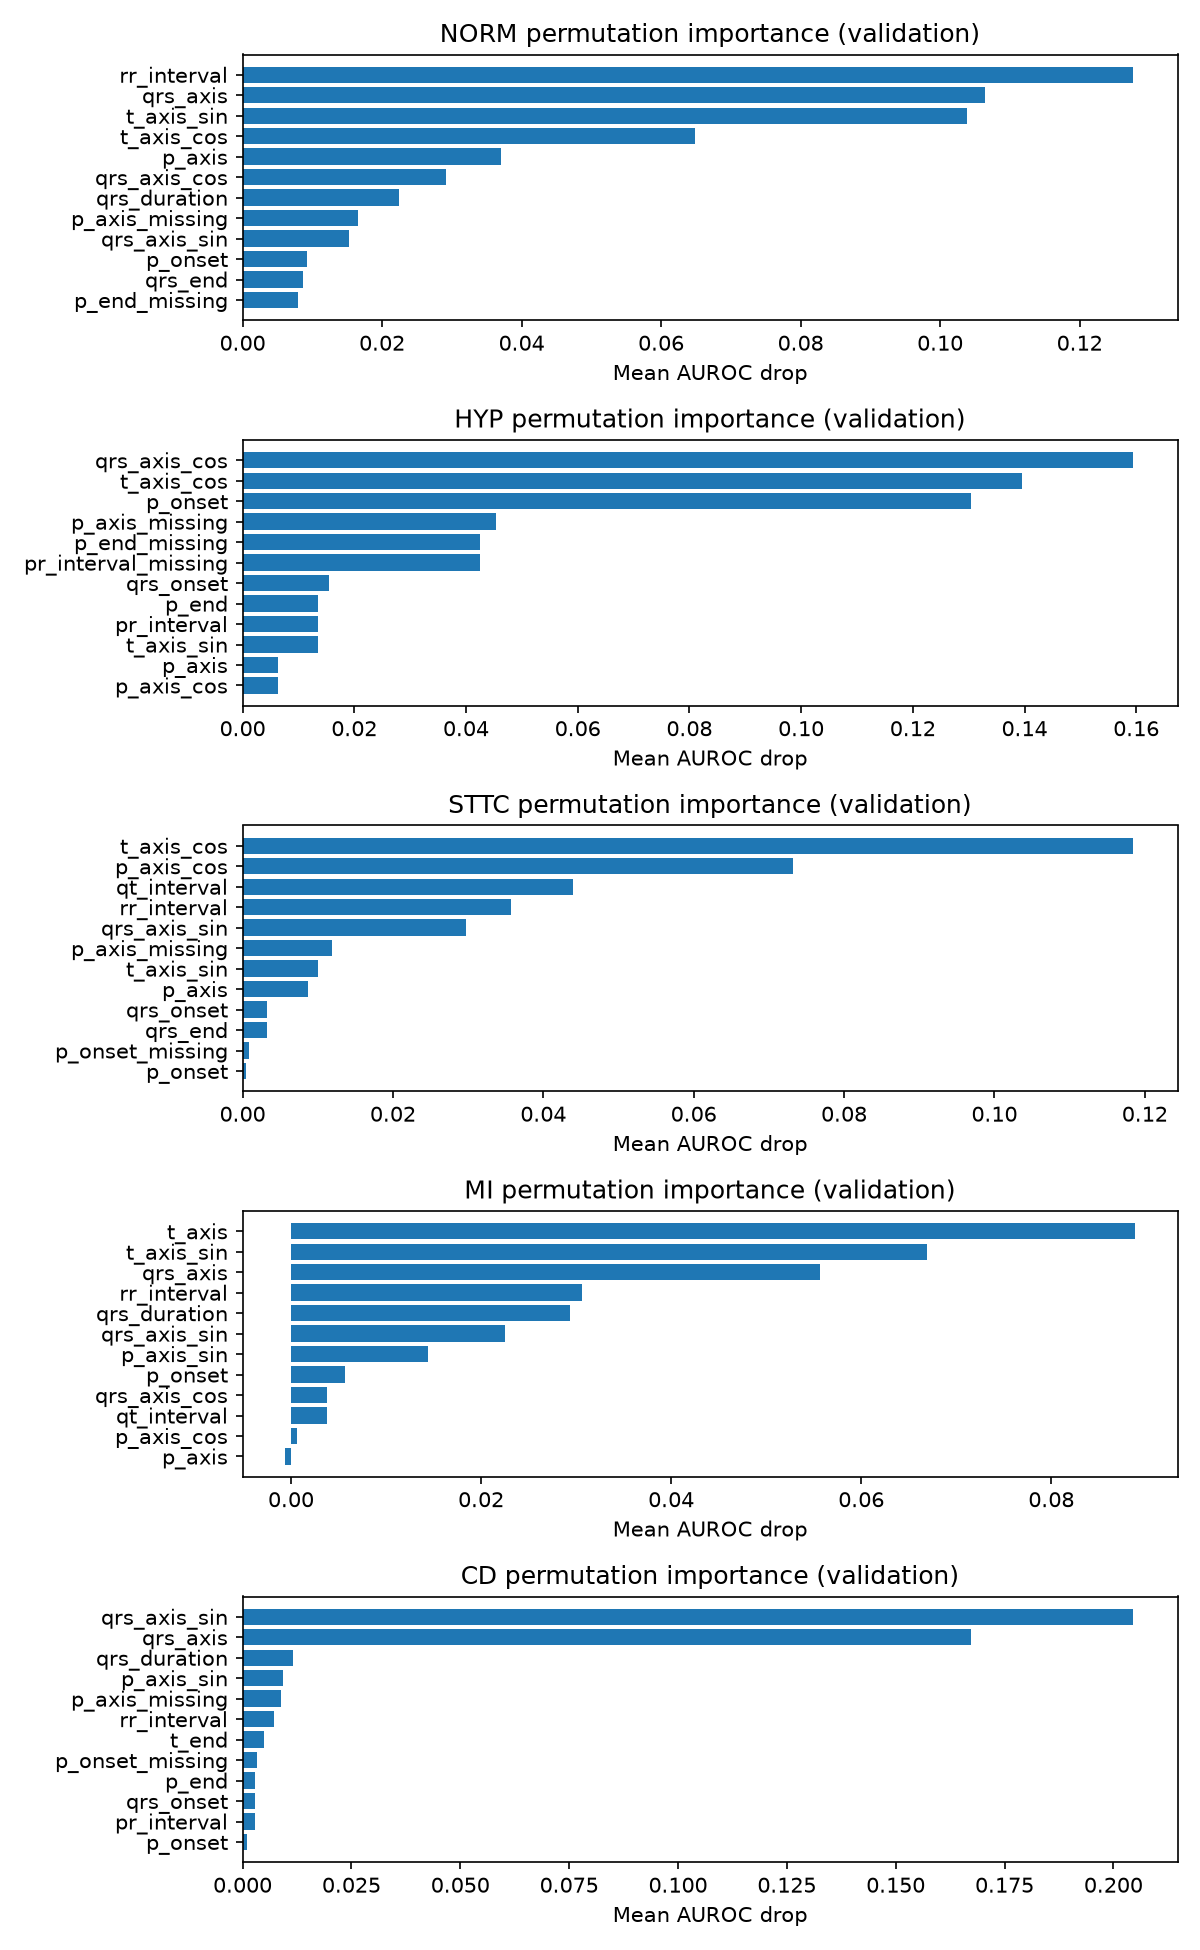

The data file committed next to this chart (first rows):
feature, importance_mean, importance_std, label, dataset, method, status
rr_interval, 0.1276, 0.05265, NORM, validation, permutation_roc_auc, ok
p_onset, 0.009259, 0.009493, NORM, validation, permutation_roc_auc, ok
p_end, -0.01058, 0.0009353, NORM, validation, permutation_roc_auc, ok
qrs_onset, 0.00463, 0.007991, NORM, validation, permutation_roc_auc, ok
qrs_end, 0.008598, 0.008313, NORM, validation, permutation_roc_auc, ok
t_end, -7.401486830834377e-17, 0.0081, NORM, validation, permutation_roc_auc, ok
p_axis, 0.03704, 0.02789, NORM, validation, permutation_roc_auc, ok
qrs_axis, 0.1065, 0.01349, NORM, validation, permutation_roc_auc, ok
t_axis, 0.001984, 0.002806, NORM, validation, permutation_roc_auc, ok
pr_interval, -0.01058, 0.0009353, NORM, validation, permutation_roc_auc, ok
qrs_duration, 0.02249, 0.02176, NORM, validation, permutation_roc_auc, ok
qt_interval, 0.005291, 0.007991, NORM, validation, permutation_roc_auc, ok
p_axis_sin, -0.001984, 0.002806, NORM, validation, permutation_roc_auc, ok
p_axis_cos, 0.0006614, 0.006547, NORM, validation, permutation_roc_auc, ok
qrs_axis_sin, 0.01521, 0.005208, NORM, validation, permutation_roc_auc, ok
qrs_axis_cos, 0.0291, 0.01842, NORM, validation, permutation_roc_auc, ok
t_axis_sin, 0.1038, 0.05485, NORM, validation, permutation_roc_auc, ok
t_axis_cos, 0.06481, 0.02344, NORM, validation, permutation_roc_auc, ok
p_onset_missing, -0.0006614, 0.003372, NORM, validation, permutation_roc_auc, ok
p_end_missing, 0.007937, 0.005841, NORM, validation, permutation_roc_auc, ok
p_axis_missing, 0.01653, 0.01639, NORM, validation, permutation_roc_auc, ok
pr_interval_missing, 0.007937, 0.005841, NORM, validation, permutation_roc_auc, ok
rr_interval, -0.002717, 0.0, HYP, validation, permutation_roc_auc, ok
p_onset, 0.1304, 0.01733, HYP, validation, permutation_roc_auc, ok
p_end, 0.01359, 0.01235, HYP, validation, permutation_roc_auc, ok
qrs_onset, 0.0154, 0.005124, HYP, validation, permutation_roc_auc, ok
qrs_end, -0.005435, 0.003843, HYP, validation, permutation_roc_auc, ok
t_end, -0.008152, 0.004437, HYP, validation, permutation_roc_auc, ok
p_axis, 0.006341, 0.01477, HYP, validation, permutation_roc_auc, ok
qrs_axis, -0.06793, 0.01675, HYP, validation, permutation_roc_auc, ok
t_axis, -0.009964, 0.002562, HYP, validation, permutation_roc_auc, ok
pr_interval, 0.01359, 0.01235, HYP, validation, permutation_roc_auc, ok
qrs_duration, -0.04529, 0.01793, HYP, validation, permutation_roc_auc, ok
qt_interval, -0.01812, 0.0084, HYP, validation, permutation_roc_auc, ok
p_axis_sin, 0.001812, 0.001281, HYP, validation, permutation_roc_auc, ok
p_axis_cos, 0.006341, 0.001281, HYP, validation, permutation_roc_auc, ok
qrs_axis_sin, -0.04891, 0.02616, HYP, validation, permutation_roc_auc, ok
qrs_axis_cos, 0.1594, 0.01793, HYP, validation, permutation_roc_auc, ok
t_axis_sin, 0.01359, 0.004437, HYP, validation, permutation_roc_auc, ok
t_axis_cos, 0.1395, 0.02013, HYP, validation, permutation_roc_auc, ok
p_onset_missing, -0.004529, 0.006405, HYP, validation, permutation_roc_auc, ok
p_end_missing, 0.04257, 0.02372, HYP, validation, permutation_roc_auc, ok
p_axis_missing, 0.04529, 0.02155, HYP, validation, permutation_roc_auc, ok
pr_interval_missing, 0.04257, 0.02372, HYP, validation, permutation_roc_auc, ok
rr_interval, 0.03567, 0.00889, STTC, validation, permutation_roc_auc, ok
p_onset, 0.0004572, 0.004663, STTC, validation, permutation_roc_auc, ok
p_end, -0.004115, 0.004882, STTC, validation, permutation_roc_auc, ok
qrs_onset, 0.003201, 0.01035, STTC, validation, permutation_roc_auc, ok
qrs_end, 0.003201, 0.009526, STTC, validation, permutation_roc_auc, ok
t_end, -0.007316, 0.007287, STTC, validation, permutation_roc_auc, ok
p_axis, 0.008688, 0.01004, STTC, validation, permutation_roc_auc, ok
qrs_axis, -0.001372, 0.004038, STTC, validation, permutation_roc_auc, ok
t_axis, -0.02743, 0.01456, STTC, validation, permutation_roc_auc, ok
pr_interval, -0.004115, 0.004882, STTC, validation, permutation_roc_auc, ok
qrs_duration, -0.01052, 0.007457, STTC, validation, permutation_roc_auc, ok
qt_interval, 0.0439, 0.008748, STTC, validation, permutation_roc_auc, ok
p_axis_sin, -0.007773, 0.014, STTC, validation, permutation_roc_auc, ok
p_axis_cos, 0.07316, 0.04057, STTC, validation, permutation_roc_auc, ok
qrs_axis_sin, 0.02972, 0.01814, STTC, validation, permutation_roc_auc, ok
qrs_axis_cos, -0.01143, 0.002819, STTC, validation, permutation_roc_auc, ok
... 50 more rows
